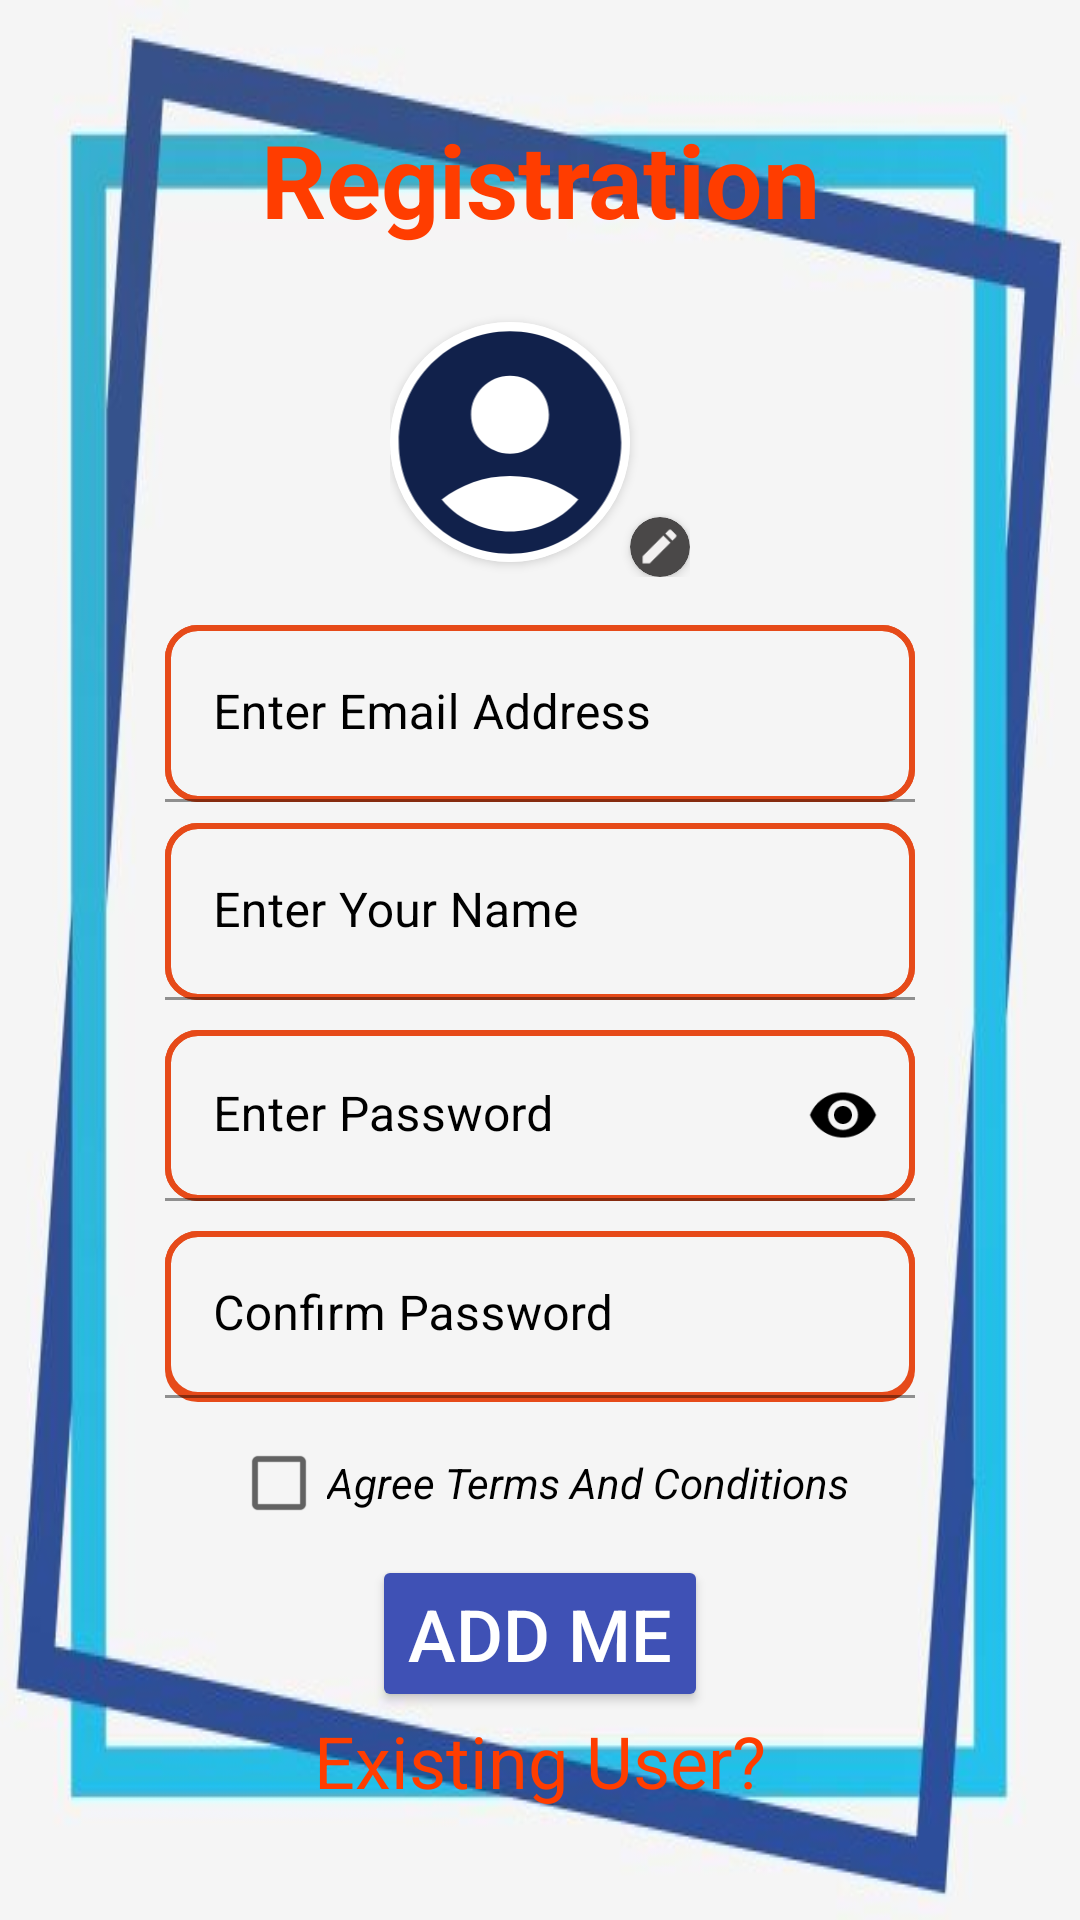

Layout XML and referenced resources for this Android screen:
<!-- AndroidManifest.xml: application theme Theme.WebSiteManager.NoActionBar -->
<!-- res/layout/activity_sign_up_page.xml -->
<?xml version="1.0" encoding="utf-8"?>
<ScrollView xmlns:android="http://schemas.android.com/apk/res/android"
    xmlns:app="http://schemas.android.com/apk/res-auto"
    xmlns:tools="http://schemas.android.com/tools"
    android:layout_width="match_parent"
    android:layout_height="match_parent"
    android:layout_gravity="center"
    android:background="@drawable/app_start_background"
    tools:context=".signup_page.SignUpPage">

    <LinearLayout
        android:layout_width="match_parent"
        android:layout_height="wrap_content"
        android:layout_gravity="center"
        android:gravity="center"
        android:orientation="vertical">

        <TextView
            android:layout_width="250dp"
            android:layout_height="wrap_content"
            android:gravity="center_horizontal"
            android:text="@string/Signup"
            android:textColor="#FF3D00"
            android:textColorHighlight="#F2450F"
            android:textColorLink="#FF5722"
            android:textSize="34sp"
            android:textStyle="bold" />

        <LinearLayout
            android:layout_width="wrap_content"
            android:layout_height="wrap_content"
            android:orientation="horizontal">

            <androidx.cardview.widget.CardView
                android:layout_width="80dp"
                android:layout_height="80dp"
                android:layout_marginTop="25dp"
                android:layout_marginBottom="5dp"
                android:contentDescription="@string/nav_header_desc"
                app:cardBackgroundColor="#FFFDFD"
                app:cardCornerRadius="100dp">

                <ImageView
                    android:id="@+id/userimg_id"
                    android:layout_width="90dp"
                    android:layout_height="89dp"
                    android:layout_gravity="center"
                    android:background="#FFFFFF"
                    app:srcCompat="@drawable/ic_baseline_account_circle_24" />
            </androidx.cardview.widget.CardView>

            <androidx.cardview.widget.CardView
                android:layout_width="20dp"
                android:layout_height="20dp"
                android:layout_gravity="bottom|center"
                android:layout_marginTop="20dp"
                app:cardBackgroundColor="#4A4848"
                app:cardCornerRadius="100dp">

                <ImageView
                    android:id="@+id/userImgBtn_id"
                    android:layout_width="wrap_content"
                    android:layout_height="wrap_content"
                    android:layout_gravity="center"
                    app:srcCompat="@drawable/ic_baseline_edit_24" />
            </androidx.cardview.widget.CardView>

        </LinearLayout>

        <com.google.android.material.textfield.TextInputLayout
            android:layout_width="250dp"
            android:layout_height="59dp"
            android:layout_marginStart="16dp"
            android:layout_marginTop="16dp"
            android:layout_marginEnd="16dp"
            android:layout_marginBottom="2dp"
            android:background="@drawable/text_box_background"
            android:textColorHint="@color/black"
            app:endIconDrawable="@drawable/ic_baseline_cancel_24"
            app:endIconMode="clear_text"
            app:endIconTint="@color/black"
            app:endIconTintMode="multiply"
            app:hintTextColor="@color/black"
            app:passwordToggleDrawable="@drawable/ic_baseline_cancel_24"
            app:passwordToggleEnabled="true"
            app:prefixTextAppearance="@style/TextAppearance.AppCompat.Body1"
            app:startIconDrawable="@drawable/ic_baseline_markunread_24"
            app:startIconTint="@color/black">

            <com.google.android.material.textfield.TextInputEditText
                android:id="@+id/e1"
                android:layout_width="match_parent"
                android:layout_height="match_parent"
                android:background="@drawable/text_box_background"
                android:hint="@string/Email_ID"
                android:textColor="#0A0606"
                android:textColorHint="#110909" />


        </com.google.android.material.textfield.TextInputLayout>

        <com.google.android.material.textfield.TextInputLayout
            android:layout_width="250dp"
            android:layout_height="59dp"
            android:layout_marginStart="16dp"
            android:layout_marginTop="5dp"
            android:layout_marginEnd="16dp"
            android:layout_marginBottom="5dp"
            android:background="@drawable/text_box_background"
            android:textColorHint="@color/black"
            app:endIconDrawable="@drawable/ic_baseline_cancel_24"
            app:endIconMode="clear_text"
            app:endIconTint="@color/black"
            app:hintTextColor="#1E1616"
            app:startIconDrawable="@drawable/ic_baseline_person_add_alt_1_24"
            app:startIconTint="#030202">

            <com.google.android.material.textfield.TextInputEditText
                android:id="@+id/NewuserName_id"
                android:layout_width="match_parent"
                android:layout_height="match_parent"
                android:background="@drawable/text_box_background"
                android:freezesText="false"
                android:hint="@string/Username"
                android:inputType="textPersonName"
                android:textColor="#110909"
                android:textColorHint="#090D0E" />


        </com.google.android.material.textfield.TextInputLayout>


        <com.google.android.material.textfield.TextInputLayout
            android:layout_width="250dp"
            android:layout_height="57dp"
            android:layout_marginStart="16dp"
            android:layout_marginTop="5dp"
            android:layout_marginEnd="16dp"
            android:layout_marginBottom="5dp"
            android:background="@drawable/text_box_background"
            android:textColorHint="@color/black"
            app:endIconMode="password_toggle"
            app:endIconTint="@color/black"
            app:passwordToggleTint="#000000"
            app:startIconDrawable="@drawable/ic_baseline_lock_open_24"
            app:startIconTint="#000000">

            <com.google.android.material.textfield.TextInputEditText
                android:id="@+id/password_id"
                android:layout_width="match_parent"
                android:layout_height="match_parent"
                android:background="@drawable/text_box_background"
                android:hint="@string/PasswordloginPage"
                android:inputType="textPassword"
                android:textColor="#150D0D"
                android:textColorHint="#37474F" />


        </com.google.android.material.textfield.TextInputLayout>

        <com.google.android.material.textfield.TextInputLayout
            android:layout_width="250dp"
            android:layout_height="57dp"
            android:layout_marginStart="16dp"
            android:layout_marginTop="5dp"
            android:layout_marginEnd="16dp"
            android:layout_marginBottom="1dp"
            android:background="@drawable/text_box_background"
            android:textColorHint="@color/black"
            app:endIconDrawable="@drawable/ic_baseline_cancel_24"
            app:endIconMode="clear_text"
            app:endIconTint="@color/black"
            app:startIconDrawable="@drawable/ic_baseline_lock_24"
            app:startIconTint="#000000">

            <com.google.android.material.textfield.TextInputEditText
                android:id="@+id/p1"
                android:layout_width="match_parent"
                android:layout_height="wrap_content"
                android:background="@drawable/text_box_background"
                android:hint="@string/confirm_password"
                android:inputType="textPassword"
                android:textColor="#0A0606"
                android:textColorHint="#37474F" />

        </com.google.android.material.textfield.TextInputLayout>

        <CheckBox
            android:layout_width="wrap_content"
            android:layout_height="wrap_content"
            android:layout_marginTop="2dp"
            android:text="@string/agree_terms_and_condition"
            android:textColor="@color/black"
            android:textStyle="italic"
            app:buttonIcon="@android:drawable/checkbox_on_background" />

        <Button
            android:id="@+id/add1"
            android:layout_width="wrap_content"
            android:layout_height="wrap_content"
            android:backgroundTint="#3F51B5"
            android:text="@string/add_me"
            android:textColor="#FFFFFF"
            android:textSize="24sp" />

        <TextView
            android:id="@+id/gologin"
            android:layout_width="250dp"
            android:layout_height="wrap_content"
            android:gravity="center_horizontal"
            android:text="@string/Go_to_login"
            android:textColor="#FF3D00"
            android:textSize="24sp" />
    </LinearLayout>


</ScrollView>
<!-- resources referenced by this layout -->
<resources>
  <color name="black">#FF000000</color>
  <!-- drawable app_start_background: png bitmap (drawable, 20105 bytes) -->
  <!-- drawable ic_baseline_account_circle_24 (drawable) -->
  <vector android:height="80dp" android:tint="#11214B"
      android:viewportHeight="24" android:viewportWidth="24"
      android:width="80dp" xmlns:android="http://schemas.android.com/apk/res/android">
      <path android:fillColor="@android:color/white" android:pathData="M12,2C6.48,2 2,6.48 2,12s4.48,10 10,10s10,-4.48 10,-10S17.52,2 12,2zM12,6c1.93,0 3.5,1.57 3.5,3.5S13.93,13 12,13s-3.5,-1.57 -3.5,-3.5S10.07,6 12,6zM12,20c-2.03,0 -4.43,-0.82 -6.14,-2.88C7.55,15.8 9.68,15 12,15s4.45,0.8 6.14,2.12C16.43,19.18 14.03,20 12,20z"/>
  </vector>
  <!-- drawable ic_baseline_cancel_24 (drawable) -->
  <vector android:height="20dp" android:tint="#000000"
      android:viewportHeight="24" android:viewportWidth="24"
      android:width="20dp" xmlns:android="http://schemas.android.com/apk/res/android">
      <path android:fillColor="@android:color/white" android:pathData="M12,2C6.47,2 2,6.47 2,12s4.47,10 10,10 10,-4.47 10,-10S17.53,2 12,2zM17,15.59L15.59,17 12,13.41 8.41,17 7,15.59 10.59,12 7,8.41 8.41,7 12,10.59 15.59,7 17,8.41 13.41,12 17,15.59z"/>
  </vector>
  <!-- drawable ic_baseline_edit_24 (drawable) -->
  <vector android:height="15dp" android:tint="#F2F0F0"
      android:viewportHeight="24" android:viewportWidth="24"
      android:width="15dp" xmlns:android="http://schemas.android.com/apk/res/android">
      <path android:fillColor="@android:color/white" android:pathData="M3,17.25V21h3.75L17.81,9.94l-3.75,-3.75L3,17.25zM20.71,7.04c0.39,-0.39 0.39,-1.02 0,-1.41l-2.34,-2.34c-0.39,-0.39 -1.02,-0.39 -1.41,0l-1.83,1.83 3.75,3.75 1.83,-1.83z"/>
  </vector>
  <!-- drawable text_box_background (drawable) -->
  <?xml version="1.0" encoding="utf-8"?>
  <selector xmlns:android="http://schemas.android.com/apk/res/android">
  <item>
  <shape android:shape="rectangle">
              <corners android:radius="10dp"/>
              <stroke android:color="#E64A19" android:width="2dp"/>
  </shape>
  
  </item>
  </selector>
  <string name="Email_ID">Enter Email Address</string>
  <string name="Go_to_login">Existing User?</string>
  <string name="PasswordloginPage">Enter Password</string>
  <string name="Signup">Registration</string>
  <string name="Username">Enter Your Name</string>
  <string name="add_me">ADD ME</string>
  <string name="agree_terms_and_condition">Agree Terms And Conditions</string>
  <string name="confirm_password">Confirm Password</string>
  <string name="nav_header_desc">Navigation header</string>
  <style name="Theme.WebSiteManager.NoActionBar" parent="Theme.MaterialComponents.DayNight.NoActionBar">
          
          <item name="colorPrimary">@color/Frank_blue</item>
          <item name="colorPrimaryVariant">@color/orange</item>
          <item name="colorOnPrimary">@color/app_logo_background</item>
          
          <item name="colorSecondary">@color/teal_200</item>
          <item name="colorSecondaryVariant">@color/teal_700</item>
          <item name="colorOnSecondary">@color/black</item>
          
          <item name="android:statusBarColor">?attr/colorPrimaryVariant</item>
          
      </style>
  <color name="Frank_blue">#225288</color>
  <color name="orange">#FF3D00</color>
  <color name="teal_200">#FF03DAC5</color>
  <color name="teal_700">#FF018786</color>
</resources>
